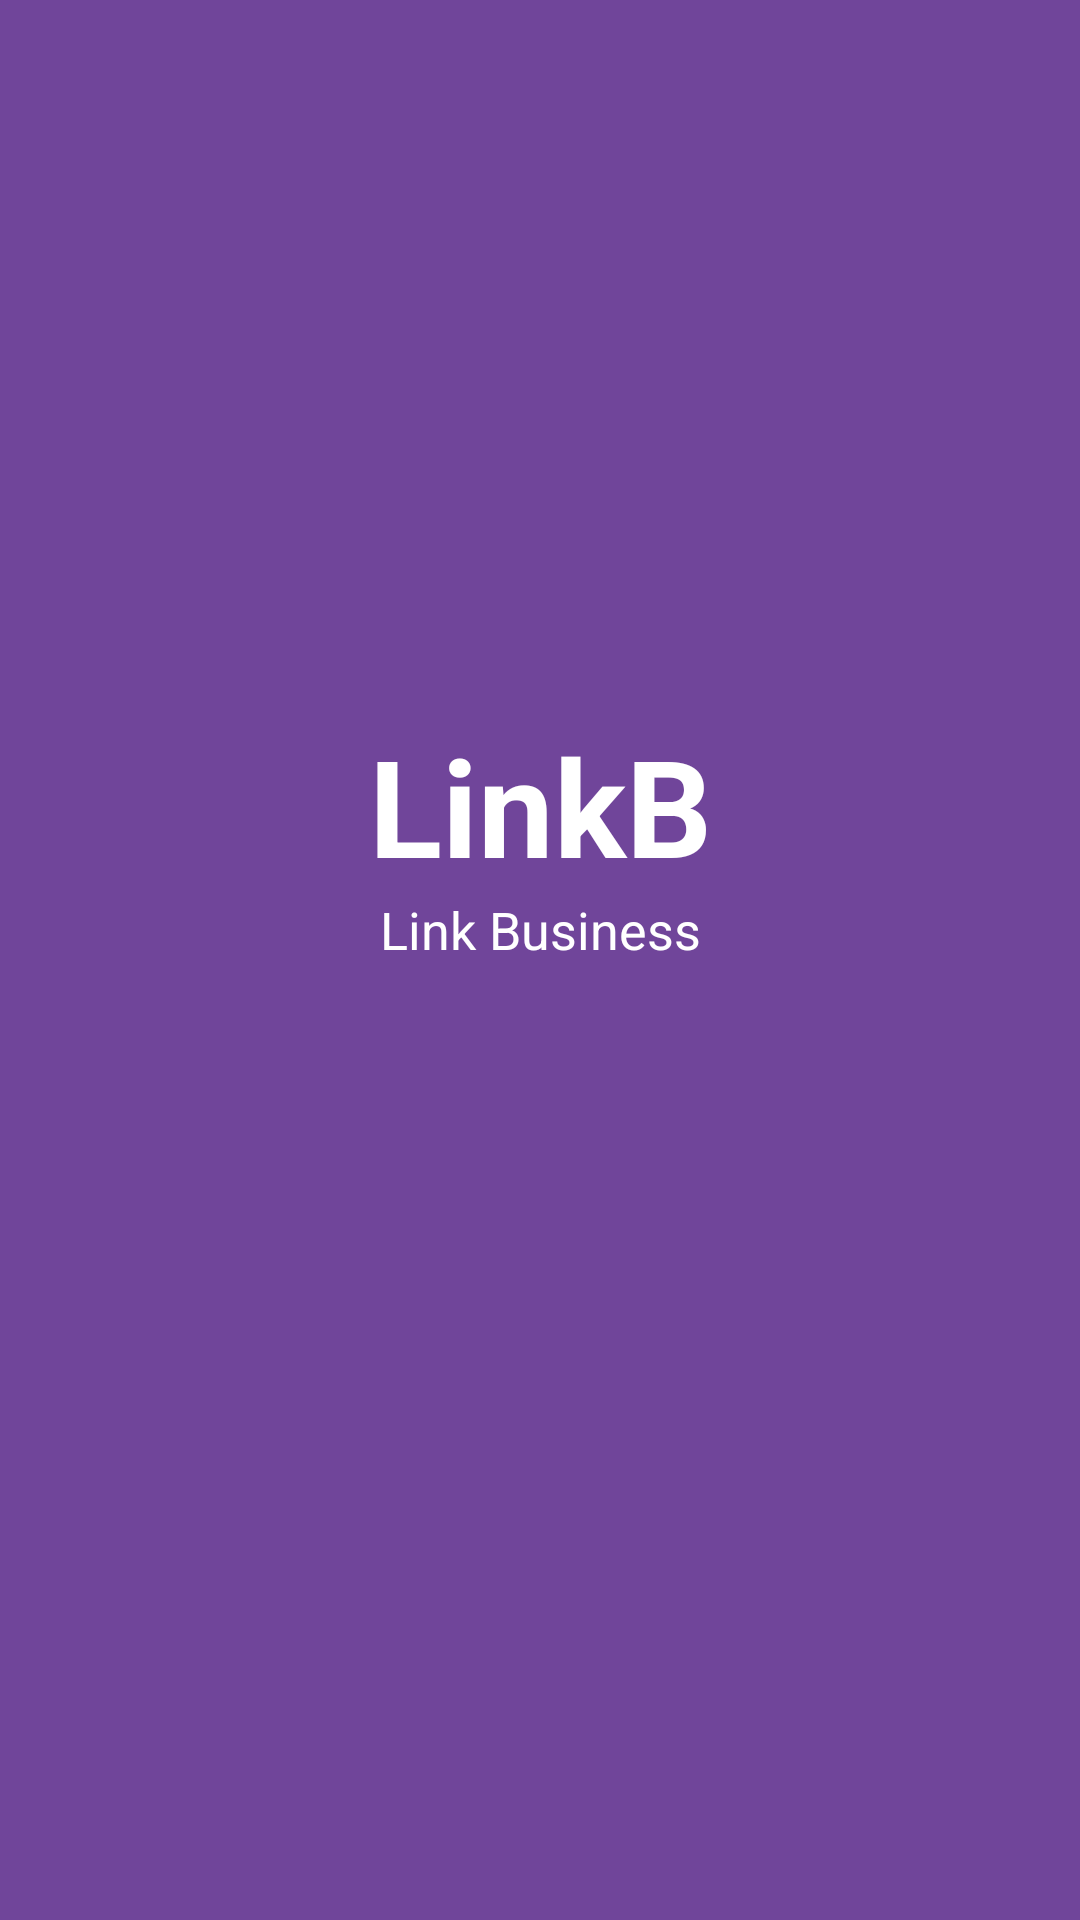

Write the Android layout XML for this screen, with the resource values it uses.
<!-- AndroidManifest.xml: activity theme android:Theme.NoTitleBar.Fullscreen -->
<!-- res/layout/activity_loading.xml -->
<?xml version="1.0" encoding="utf-8"?>
<LinearLayout xmlns:android="http://schemas.android.com/apk/res/android"
    android:orientation="horizontal"
    android:layout_width="match_parent"
    android:layout_height="match_parent"
    android:background="@color/colorPrimary"
    android:gravity="center">

    <Space
        android:layout_width="0dp"
        android:layout_height="wrap_content"
        android:layout_weight="1"
        />
        <LinearLayout
            android:layout_width="0dp"
            android:layout_height="wrap_content"
            android:layout_weight="1"
            android:orientation="vertical">
    <TextView
        android:layout_width="match_parent"
        android:layout_height="wrap_content"
        android:textColor="#FFFFFF"
        android:text="LinkB"
        android:gravity="center_horizontal"
        android:textStyle="bold"
        android:textSize="45dp"
        />
    <TextView
        android:layout_width="match_parent"
        android:layout_height="wrap_content"
        android:textColor="#FFFFFF"
        android:text="Link Business"
        android:gravity="center_horizontal"
        android:textSize="17.2dp"
        />
            <Space
                android:layout_width="match_parent"
                android:layout_height="80dp"
                />
        </LinearLayout>
    <Space
        android:layout_width="0dp"
        android:layout_height="wrap_content"
        android:layout_weight="1"
        />
    </LinearLayout>
<!-- resources referenced by this layout -->
<resources>
  <color name="colorPrimary">#70459A</color>
</resources>
